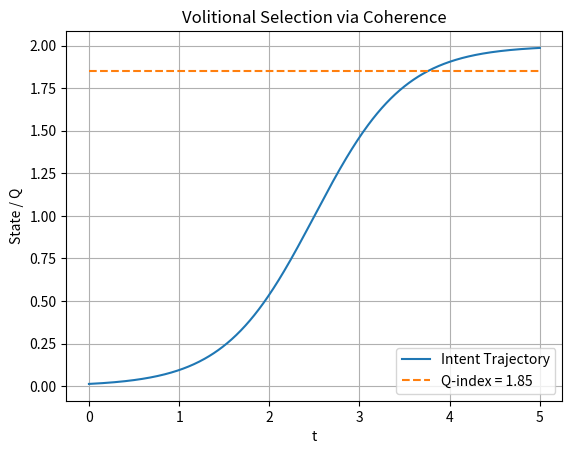

Source code (Python): (Note: this script raises an exception after producing the figure.)
"""
Simulation 40: Intention and Volitional Selection
Domain: Cognitive Phase Dynamics
Source: URFT Whitepaper — Simulation Index p.59
Key Principle: Q-index guided trajectory
Expected Result: Decision confirmed with Q = 1.85
"""

import numpy as np
import matplotlib.pyplot as plt
import os

t = np.linspace(0, 5, 500)
trajectory = np.tanh(t - 2.5) + 1
Q = 1.85 * np.ones_like(t)

plt.plot(t, trajectory, label='Intent Trajectory')
plt.plot(t, Q, '--', label='Q-index = 1.85')
plt.title('Volitional Selection via Coherence')
plt.xlabel('t'); plt.ylabel('State / Q')
plt.grid(True); plt.legend()

output_dir = os.path.abspath(os.path.join(os.path.dirname(__file__), '../figures'))
os.makedirs(output_dir, exist_ok=True)
plt.savefig(os.path.join(output_dir, 'sim40_intention_volitional_selection.png'), dpi=300)
plt.show()